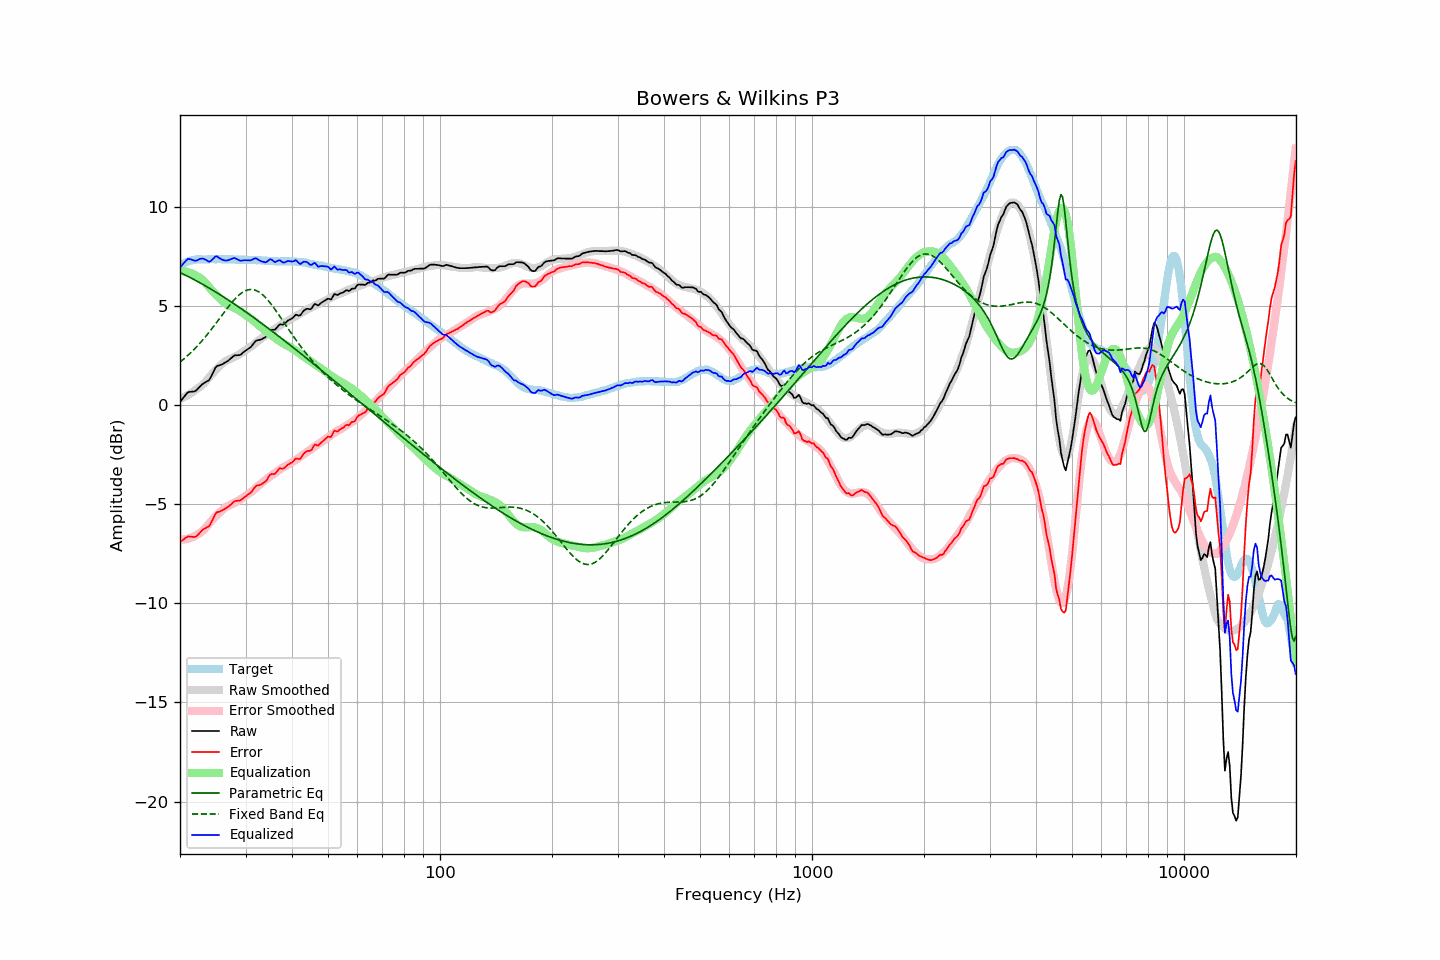

Values plotted in this chart, from the file beside it:
frequency, raw, error, smoothed, error_smoothed, equalization, parametric_eq, fixed_band_eq, equalized_raw, equalized_smoothed, target
20.00, 0.18, -6.89, 0.32, -6.77, 6.77, 6.70, 2.19, 6.95, 7.09, 7.06
20.20, 0.28, -6.84, 0.36, -6.77, 6.77, 6.67, 2.25, 7.05, 7.13, 7.11
20.40, 0.38, -6.78, 0.39, -6.77, 6.77, 6.63, 2.32, 7.15, 7.16, 7.16
20.61, 0.48, -6.72, 0.43, -6.76, 6.76, 6.59, 2.39, 7.24, 7.20, 7.19
20.81, 0.58, -6.66, 0.48, -6.75, 6.75, 6.55, 2.46, 7.33, 7.23, 7.24
21.02, 0.67, -6.61, 0.52, -6.73, 6.73, 6.51, 2.53, 7.40, 7.25, 7.28
21.23, 0.68, -6.62, 0.57, -6.71, 6.71, 6.47, 2.61, 7.38, 7.28, 7.30
21.44, 0.69, -6.63, 0.62, -6.68, 6.68, 6.42, 2.68, 7.36, 7.30, 7.32
21.66, 0.70, -6.64, 0.68, -6.64, 6.64, 6.38, 2.76, 7.34, 7.32, 7.34
21.87, 0.71, -6.64, 0.74, -6.60, 6.60, 6.34, 2.84, 7.31, 7.34, 7.35
22.09, 0.75, -6.62, 0.80, -6.56, 6.56, 6.30, 2.93, 7.30, 7.35, 7.37
22.31, 0.83, -6.55, 0.86, -6.51, 6.51, 6.25, 3.01, 7.33, 7.37, 7.38
22.54, 0.92, -6.46, 0.91, -6.46, 6.46, 6.21, 3.10, 7.38, 7.37, 7.38
22.76, 1.00, -6.38, 0.97, -6.41, 6.41, 6.16, 3.19, 7.40, 7.38, 7.38
22.99, 1.08, -6.29, 1.04, -6.34, 6.34, 6.12, 3.29, 7.42, 7.38, 7.36
23.22, 1.13, -6.24, 1.12, -6.26, 6.26, 6.07, 3.38, 7.39, 7.38, 7.36
23.45, 1.18, -6.19, 1.21, -6.17, 6.17, 6.02, 3.48, 7.35, 7.38, 7.36
23.69, 1.23, -6.15, 1.30, -6.08, 6.08, 5.98, 3.58, 7.30, 7.38, 7.37
23.92, 1.27, -6.10, 1.40, -5.98, 5.98, 5.93, 3.68, 7.25, 7.38, 7.37
24.16, 1.40, -5.98, 1.50, -5.88, 5.88, 5.88, 3.78, 7.28, 7.38, 7.38
24.40, 1.57, -5.82, 1.59, -5.79, 5.79, 5.83, 3.89, 7.36, 7.38, 7.39
24.65, 1.73, -5.65, 1.68, -5.70, 5.70, 5.78, 4.00, 7.43, 7.38, 7.38
24.89, 1.90, -5.48, 1.76, -5.62, 5.62, 5.73, 4.10, 7.52, 7.38, 7.38
25.14, 1.99, -5.39, 1.84, -5.54, 5.54, 5.68, 4.21, 7.52, 7.38, 7.38
25.39, 2.01, -5.38, 1.92, -5.46, 5.46, 5.63, 4.32, 7.46, 7.38, 7.39
25.65, 2.04, -5.35, 2.00, -5.38, 5.38, 5.58, 4.43, 7.41, 7.38, 7.39
25.91, 2.07, -5.31, 2.08, -5.30, 5.30, 5.53, 4.54, 7.36, 7.38, 7.37
26.16, 2.11, -5.27, 2.15, -5.22, 5.22, 5.48, 4.65, 7.33, 7.38, 7.37
26.43, 2.16, -5.22, 2.21, -5.16, 5.16, 5.43, 4.76, 7.32, 7.38, 7.37
26.69, 2.21, -5.16, 2.26, -5.11, 5.11, 5.37, 4.86, 7.32, 7.37, 7.37
26.96, 2.26, -5.12, 2.30, -5.07, 5.07, 5.32, 4.97, 7.32, 7.37, 7.38
27.23, 2.33, -5.05, 2.34, -5.03, 5.03, 5.27, 5.07, 7.36, 7.37, 7.38
27.50, 2.40, -4.98, 2.37, -5.00, 5.00, 5.21, 5.17, 7.39, 7.37, 7.38
27.77, 2.47, -4.90, 2.41, -4.96, 4.96, 5.16, 5.26, 7.43, 7.37, 7.36
28.05, 2.53, -4.84, 2.45, -4.92, 4.92, 5.11, 5.35, 7.44, 7.36, 7.36
28.33, 2.53, -4.82, 2.49, -4.87, 4.87, 5.05, 5.44, 7.40, 7.36, 7.35
28.62, 2.54, -4.81, 2.53, -4.83, 4.83, 5.00, 5.52, 7.36, 7.36, 7.35
28.90, 2.54, -4.82, 2.58, -4.78, 4.78, 4.94, 5.59, 7.32, 7.36, 7.36
29.19, 2.58, -4.77, 2.63, -4.72, 4.72, 4.88, 5.65, 7.30, 7.36, 7.35
29.48, 2.65, -4.72, 2.69, -4.67, 4.67, 4.83, 5.71, 7.32, 7.35, 7.36
29.78, 2.72, -4.64, 2.74, -4.61, 4.61, 4.77, 5.76, 7.33, 7.35, 7.35
30.08, 2.78, -4.58, 2.80, -4.55, 4.55, 4.71, 5.80, 7.33, 7.35, 7.36
30.38, 2.83, -4.52, 2.85, -4.49, 4.49, 4.66, 5.82, 7.32, 7.35, 7.35
30.68, 2.89, -4.46, 2.91, -4.44, 4.44, 4.60, 5.84, 7.32, 7.35, 7.35
30.99, 2.94, -4.41, 2.96, -4.38, 4.38, 4.54, 5.85, 7.32, 7.34, 7.34
31.30, 3.04, -4.31, 3.02, -4.32, 4.32, 4.48, 5.85, 7.36, 7.34, 7.34
31.61, 3.15, -4.19, 3.08, -4.26, 4.26, 4.42, 5.83, 7.40, 7.34, 7.34
31.93, 3.25, -4.09, 3.15, -4.18, 4.18, 4.37, 5.81, 7.43, 7.33, 7.34
32.24, 3.29, -4.04, 3.22, -4.11, 4.11, 4.31, 5.77, 7.40, 7.33, 7.32
32.57, 3.30, -4.03, 3.28, -4.04, 4.04, 4.25, 5.73, 7.34, 7.33, 7.33
32.89, 3.32, -4.01, 3.34, -3.98, 3.98, 4.19, 5.67, 7.29, 7.32, 7.33
33.22, 3.35, -3.97, 3.40, -3.92, 3.92, 4.13, 5.61, 7.26, 7.32, 7.31
33.55, 3.40, -3.91, 3.46, -3.85, 3.85, 4.07, 5.54, 7.25, 7.31, 7.31
33.89, 3.44, -3.86, 3.53, -3.78, 3.78, 4.01, 5.46, 7.22, 7.30, 7.30
34.23, 3.54, -3.77, 3.59, -3.71, 3.71, 3.95, 5.37, 7.25, 7.30, 7.31
34.57, 3.67, -3.62, 3.64, -3.65, 3.65, 3.89, 5.28, 7.32, 7.29, 7.29
34.92, 3.79, -3.50, 3.69, -3.60, 3.60, 3.82, 5.18, 7.38, 7.29, 7.29
35.27, 3.82, -3.47, 3.75, -3.54, 3.54, 3.76, 5.08, 7.36, 7.29, 7.28
35.62, 3.82, -3.46, 3.80, -3.48, 3.48, 3.70, 4.97, 7.30, 7.28, 7.28
35.97, 3.82, -3.46, 3.86, -3.42, 3.42, 3.64, 4.86, 7.23, 7.28, 7.28
... 635 more rows
